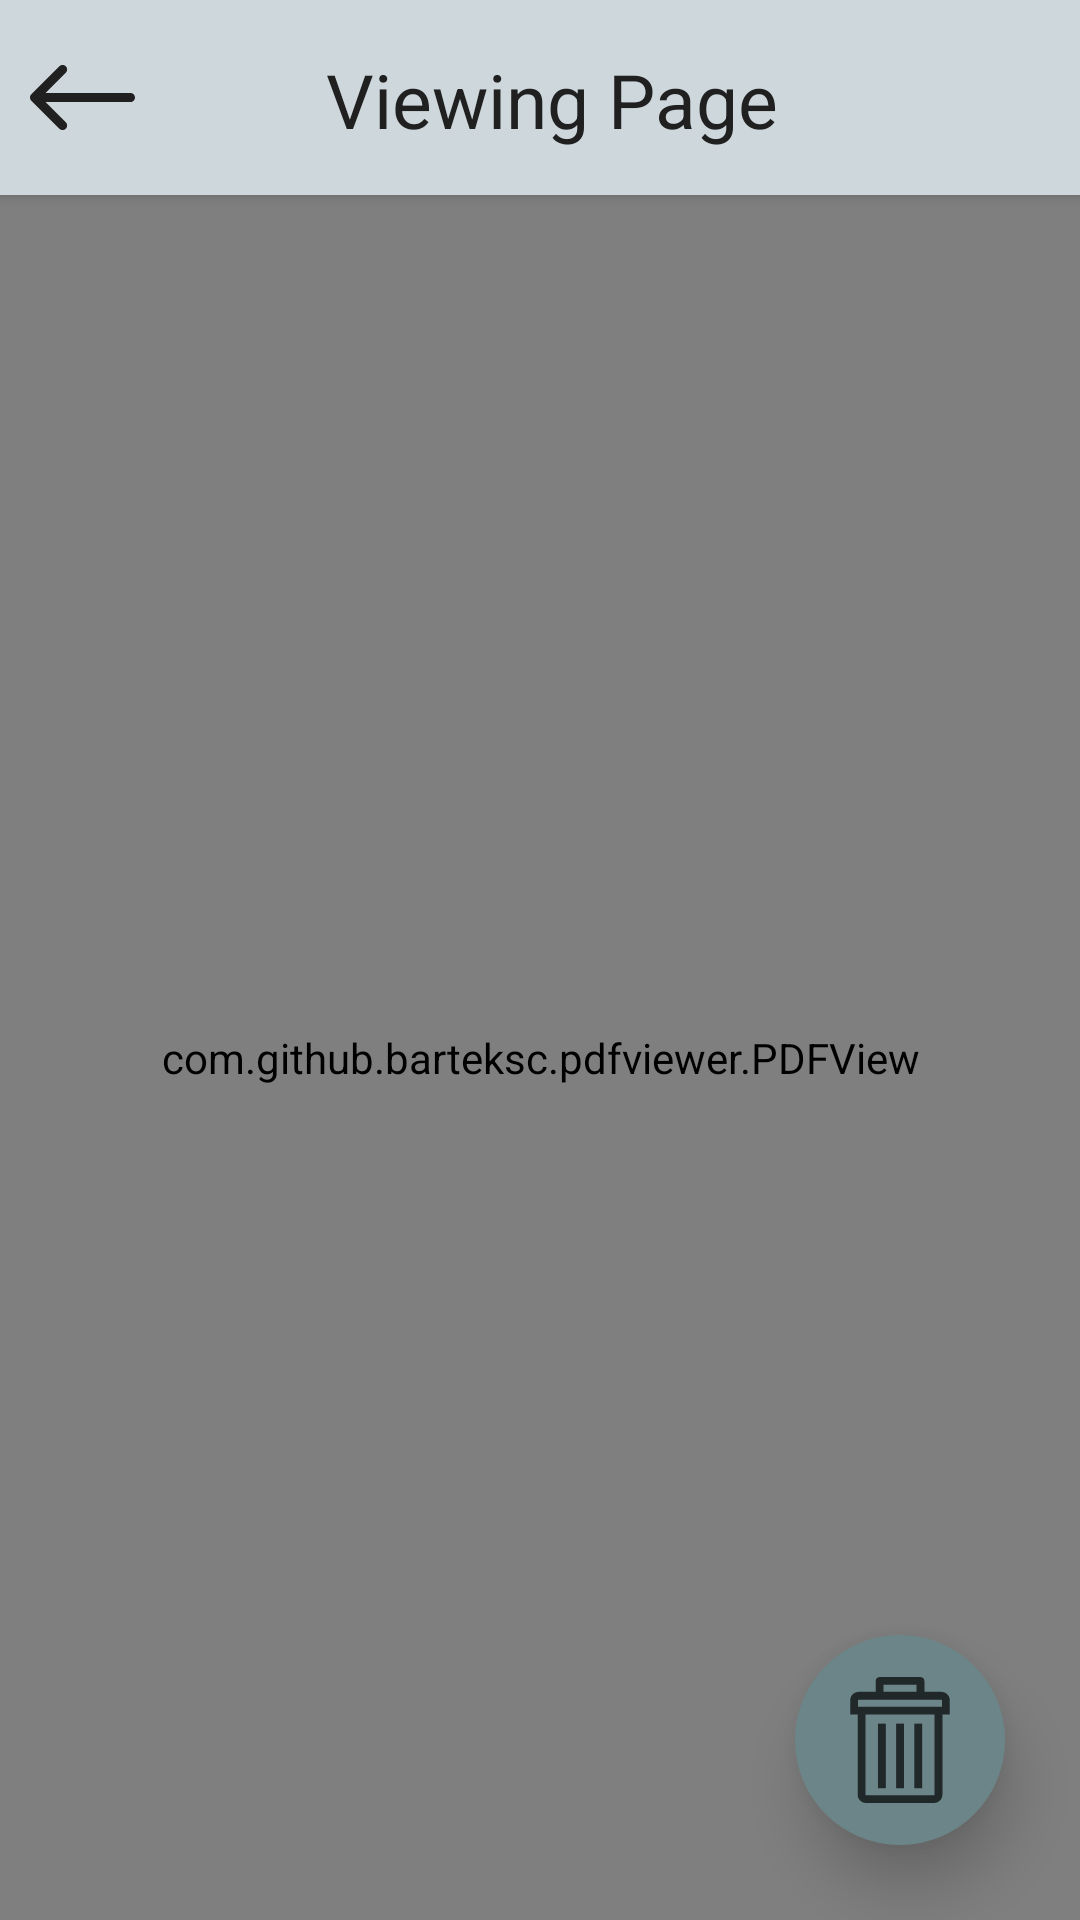

Produce the Android XML layout that renders to this screen, including the resource entries it uses.
<!-- AndroidManifest.xml: application theme Theme.AppCompat.Light.NoActionBar -->
<!-- res/layout/activity_viewpage.xml -->
<?xml version="1.0" encoding="utf-8"?>
<android.support.constraint.ConstraintLayout xmlns:android="http://schemas.android.com/apk/res/android"
    xmlns:app="http://schemas.android.com/apk/res-auto"
    xmlns:tools="http://schemas.android.com/tools"
    android:layout_width="match_parent"
    android:layout_height="match_parent"
    android:background="@color/in_app_bg">

    <android.support.v7.widget.Toolbar
        android:id="@+id/Toolbar"
        android:layout_width="0dp"
        android:layout_height="@dimen/toolbar_height"
        android:background="@color/in_app_header"
        android:elevation="@dimen/top_z_index"
        android:minHeight="?attr/actionBarSize"
        android:theme="?attr/actionBarTheme"
        app:layout_constraintEnd_toEndOf="parent"
        app:layout_constraintStart_toStartOf="parent"
        app:layout_constraintTop_toTopOf="parent" />

    <ImageButton
        android:id="@+id/backButton"
        android:layout_width="wrap_content"
        android:layout_height="0dp"
        android:layout_marginBottom="15dp"
        android:layout_marginStart="10dp"
        android:layout_marginTop="15dp"
        android:adjustViewBounds="true"
        android:background="@color/None"
        android:elevation="@dimen/top_z_index"
        android:onClick="exit"
        android:scaleType="centerCrop"
        app:layout_constraintBottom_toBottomOf="@+id/Toolbar"
        app:layout_constraintStart_toStartOf="@+id/Toolbar"
        app:layout_constraintTop_toTopOf="@+id/Toolbar"
        app:srcCompat="@drawable/back_arrow" />

    <TextView
        android:id="@+id/page_num_title"
        android:layout_width="wrap_content"
        android:layout_height="wrap_content"
        android:layout_marginBottom="8dp"
        android:layout_marginEnd="8dp"
        android:layout_marginStart="10dp"
        android:layout_marginTop="8dp"
        android:elevation="@dimen/top_z_index"
        android:text="@string/page_view_header"
        android:textColor="@color/in_app_primary"
        android:textSize="@dimen/button_text_size"
        app:layout_constraintBottom_toBottomOf="@+id/Toolbar"
        app:layout_constraintEnd_toEndOf="@+id/Toolbar"
        app:layout_constraintHorizontal_bias="0.366"
        app:layout_constraintStart_toEndOf="@+id/backButton"
        app:layout_constraintTop_toTopOf="@+id/Toolbar"
        app:layout_constraintVertical_bias="0.533" />

    <ImageButton
        android:id="@+id/delete_button"
        android:layout_width="@dimen/overlay_button_size"
        android:layout_height="@dimen/overlay_button_size"
        android:layout_marginBottom="25dp"
        android:layout_marginEnd="25dp"
        android:layout_marginRight="25dp"
        android:background="@drawable/circle_button"
        android:elevation="@dimen/button_z_index"
        android:onClick="delete"
        android:padding="@dimen/button_padding"
        android:scaleType="fitCenter"
        app:layout_constraintBottom_toBottomOf="parent"
        app:layout_constraintEnd_toEndOf="parent"
        app:srcCompat="@drawable/trash_overlay" />

    <com.github.barteksc.pdfviewer.PDFView
        android:id="@+id/pdfView"
        android:layout_width="0dp"
        android:layout_height="0dp"
        android:background="@color/in_app_bg"
        app:layout_constraintBottom_toBottomOf="parent"
        app:layout_constraintEnd_toEndOf="parent"
        app:layout_constraintHorizontal_bias="1.0"
        app:layout_constraintStart_toStartOf="parent"
        app:layout_constraintTop_toBottomOf="@+id/Toolbar"
        app:layout_constraintVertical_bias="1.0">

    </com.github.barteksc.pdfviewer.PDFView>

</android.support.constraint.ConstraintLayout>
<!-- resources referenced by this layout -->
<resources>
  <color name="None">#00ffffff</color>
  <color name="in_app_bg">#FFFAFAFA</color>
  <color name="in_app_header">#FFCED7DB</color>
  <color name="in_app_primary">#FF202020</color>
  <dimen name="button_padding">14dp</dimen>
  <dimen name="button_text_size">25sp</dimen>
  <dimen name="button_z_index">12dp</dimen>
  <dimen name="overlay_button_size">70sp</dimen>
  <dimen name="toolbar_height">65dp</dimen>
  <dimen name="top_z_index">3dp</dimen>
  <!-- drawable back_arrow (drawable) -->
  <vector android:height="24dp" android:viewportHeight="400.004"
      android:viewportWidth="400.004" android:width="24dp" xmlns:android="http://schemas.android.com/apk/res/android">
      <path android:fillColor="@color/in_app_primary" android:pathData="M382.688,182.686H59.116l77.209,-77.214c6.764,-6.76 6.764,-17.726 0,-24.485c-6.764,-6.764 -17.73,-6.764 -24.484,0L5.073,187.757c-6.764,6.76 -6.764,17.727 0,24.485l106.768,106.775c3.381,3.383 7.812,5.072 12.242,5.072c4.43,0 8.861,-1.689 12.242,-5.072c6.764,-6.76 6.764,-17.726 0,-24.484l-77.209,-77.218h323.572c9.562,0 17.316,-7.753 17.316,-17.315C400.004,190.438 392.251,182.686 382.688,182.686z"/>
  </vector>
  <!-- drawable circle_button (drawable) -->
  <?xml version="1.0" encoding="utf-8"?>
  <shape xmlns:android="http://schemas.android.com/apk/res/android"
      android:shape="oval">
      <size
          android:height="24dp"
          android:width="24dp" />
      <solid android:color="@color/in_app_button" />
      <padding
          android:bottom="4dp"
          android:left="4dp"
          android:right="4dp"
          android:top="4dp"/>
  </shape>
  <!-- drawable trash_overlay (drawable) -->
  <vector android:alpha="0.7" android:height="24dp"
      android:viewportHeight="774.266" android:viewportWidth="774.266"
      android:width="24dp" xmlns:android="http://schemas.android.com/apk/res/android">
      <path android:fillColor="#000000" android:pathData="M640.35,91.169H536.971V23.991C536.971,10.469 526.064,0 512.543,0c-1.312,0 -2.187,0.438 -2.614,0.875C509.491,0.438 508.616,0 508.179,0H265.212h-1.74h-1.75c-13.521,0 -23.99,10.469 -23.99,23.991v67.179H133.916c-29.667,0 -52.783,23.116 -52.783,52.783v38.387v47.981h45.803v491.6c0,29.668 22.679,52.346 52.346,52.346h415.703c29.667,0 52.782,-22.678 52.782,-52.346v-491.6h45.366v-47.981v-38.387C693.133,114.286 670.008,91.169 640.35,91.169zM285.713,47.981h202.84v43.188h-202.84V47.981zM599.349,721.922c0,3.061 -1.312,4.363 -4.364,4.363H179.282c-3.052,0 -4.364,-1.303 -4.364,-4.363V230.32h424.431V721.922zM644.715,182.339H129.551v-38.387c0,-3.053 1.312,-4.802 4.364,-4.802H640.35c3.053,0 4.365,1.749 4.365,4.802V182.339z"/>
      <path android:fillColor="#000000" android:pathData="M475.031,286.593h48.418v396.942h-48.418z"/>
      <path android:fillColor="#000000" android:pathData="M363.361,286.593h48.418v396.942h-48.418z"/>
      <path android:fillColor="#000000" android:pathData="M251.69,286.593h48.418v396.942h-48.418z"/>
  </vector>
  <string name="page_view_header">Viewing Page</string>
  <color name="in_app_button">#FF6C8589</color>
</resources>
